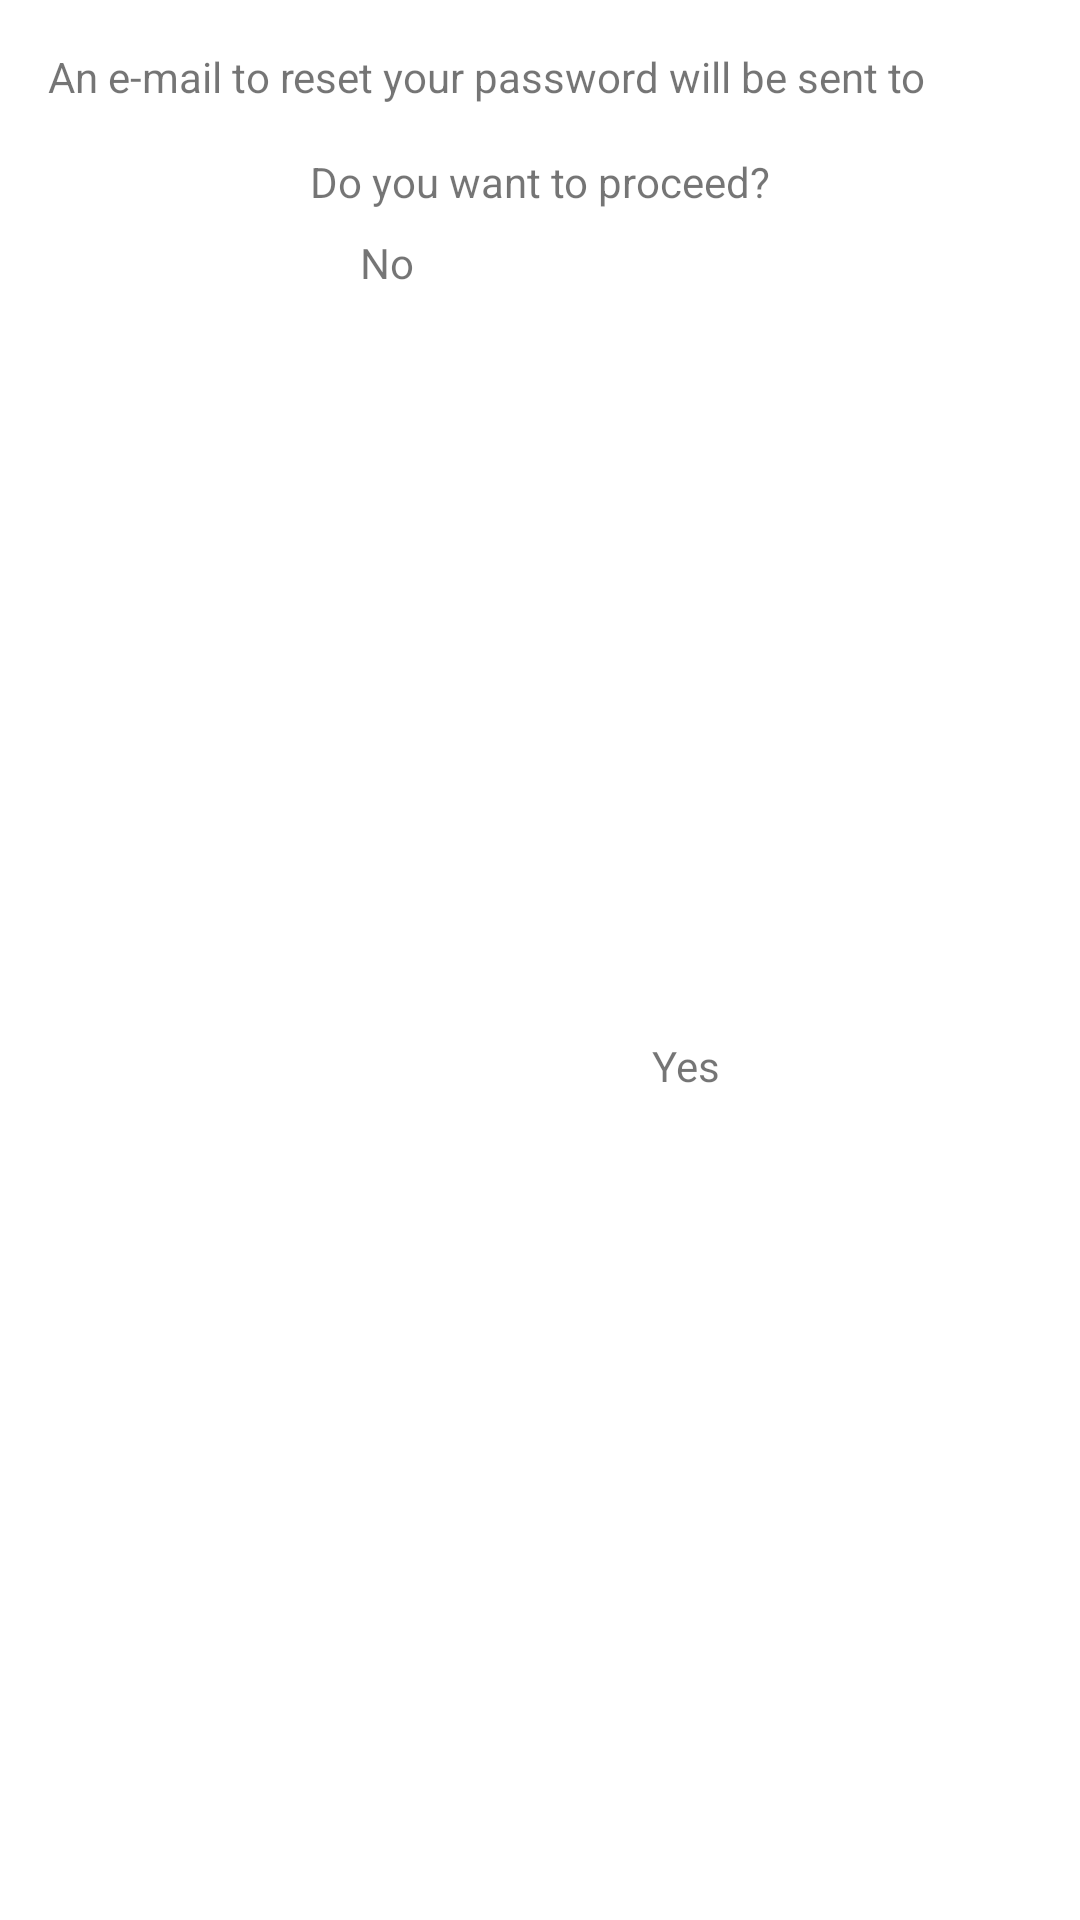

Produce the Android XML layout that renders to this screen, including the resource entries it uses.
<!-- AndroidManifest.xml: application theme Theme.NoQueue -->
<!-- res/layout/change_password_dialog.xml -->
<?xml version="1.0" encoding="utf-8"?>
<androidx.constraintlayout.widget.ConstraintLayout xmlns:android="http://schemas.android.com/apk/res/android"
    xmlns:app="http://schemas.android.com/apk/res-auto"
    xmlns:tools="http://schemas.android.com/tools"
    android:layout_width="match_parent"
    android:layout_height="wrap_content"
    android:background="@drawable/edittext_rounded">

    <TextView
        android:id="@+id/textInDialog"
        android:layout_width="0dp"
        android:layout_height="wrap_content"
        android:layout_marginStart="16dp"
        android:layout_marginTop="16dp"
        android:text="An e-mail to reset your password will be sent to"
        app:layout_constraintEnd_toEndOf="parent"
        app:layout_constraintStart_toStartOf="parent"
        app:layout_constraintTop_toTopOf="parent" />

    <TextView
        android:id="@+id/proceedText"
        android:layout_width="wrap_content"
        android:layout_height="wrap_content"
        android:layout_marginTop="16dp"
        android:text="Do you want to proceed?"
        app:layout_constraintEnd_toEndOf="@+id/textInDialog"
        app:layout_constraintStart_toStartOf="parent"
        app:layout_constraintTop_toBottomOf="@+id/textInDialog" />

    <TextView
        android:id="@+id/yesText"
        android:layout_width="wrap_content"
        android:layout_height="wrap_content"
        android:layout_marginEnd="120dp"
        android:layout_marginBottom="8dp"
        android:text="Yes"
        app:layout_constraintBottom_toBottomOf="parent"
        app:layout_constraintEnd_toEndOf="parent"
        app:layout_constraintTop_toTopOf="@+id/noText" />

    <TextView
        android:id="@+id/noText"
        android:layout_width="wrap_content"
        android:layout_height="wrap_content"
        android:layout_marginStart="120dp"
        android:layout_marginTop="8dp"
        android:text="No"
        app:layout_constraintStart_toStartOf="parent"
        app:layout_constraintTop_toBottomOf="@+id/proceedText" />
</androidx.constraintlayout.widget.ConstraintLayout>
<!-- resources referenced by this layout -->
<resources>
  <style name="Theme.NoQueue" parent="Theme.MaterialComponents.DayNight.DarkActionBar">
          
          <item name="colorPrimary">@color/purple_500</item>
          <item name="colorPrimaryVariant">@color/purple_700</item>
          <item name="colorOnPrimary">@color/white</item>
          
          <item name="colorSecondary">@color/teal_200</item>
          <item name="colorSecondaryVariant">@color/teal_700</item>
          <item name="colorOnSecondary">@color/black</item>
          
          <item name="android:statusBarColor" tools:targetApi="l">?attr/colorPrimaryVariant</item>
          
      </style>
  <!-- not gathered from this repository: default colours our renderer supplied (Android Studio template values) -->
  <color name="purple_500">#FF6200EE</color>
  <color name="purple_700">#FF3700B3</color>
  <color name="teal_200">#FF03DAC5</color>
  <color name="teal_700">#FF018786</color>
  <color name="black">#FF000000</color>
  <color name="white">#FFFFFFFF</color>
</resources>
